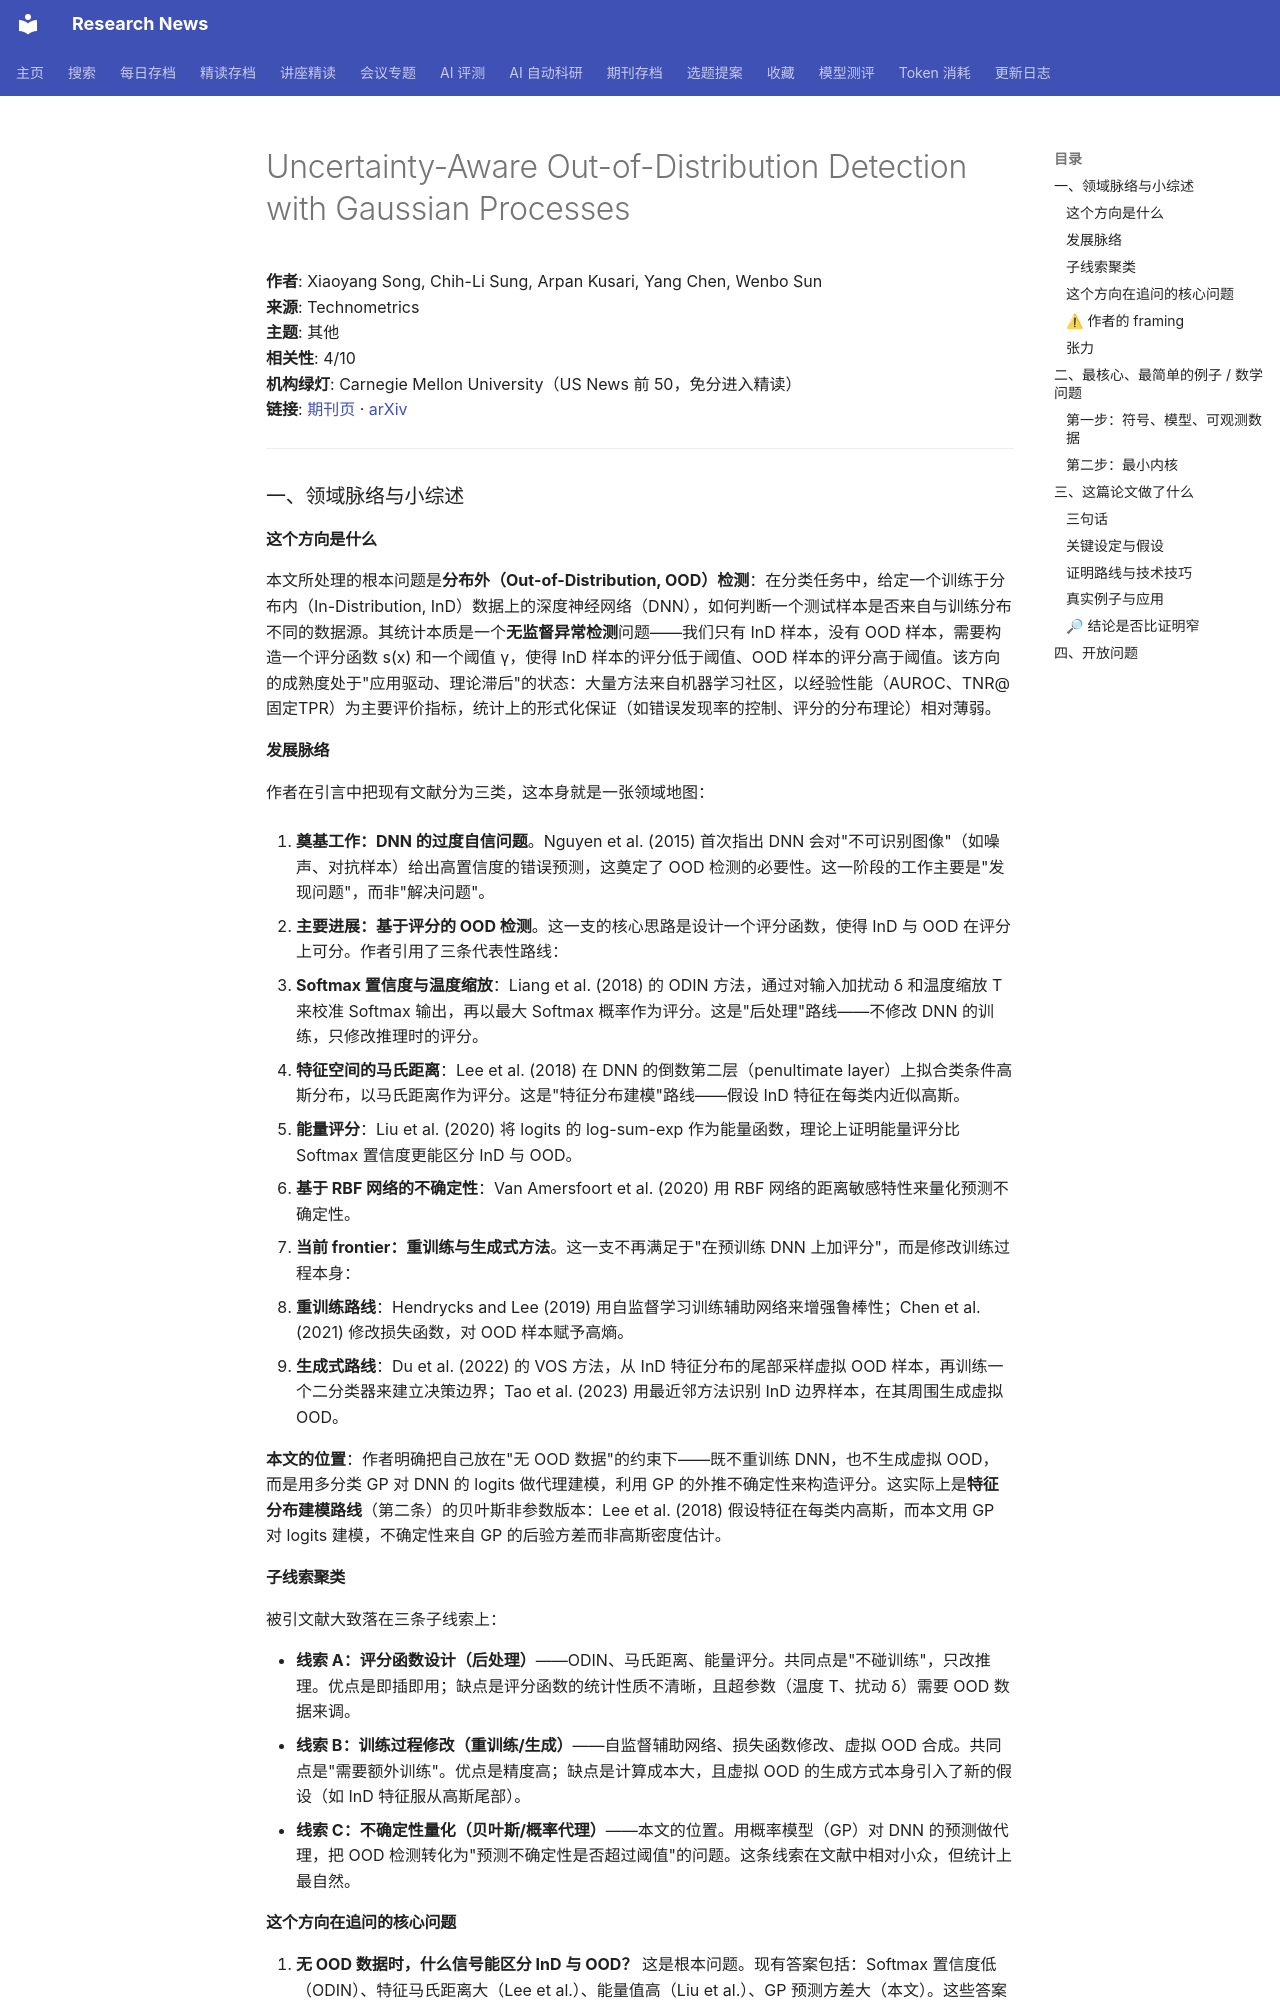

repository: cxy0714/research-news · page: deep_reads/2026-10-13-10.1080_00401706.2026.2682179/index.html · generator: mkdocs

# Uncertainty-Aware Out-of-Distribution Detection with Gaussian Processes

**作者**: Xiaoyang Song, Chih-Li Sung, Arpan Kusari, Yang Chen, Wenbo Sun  
**来源**: Technometrics  
**主题**: 其他  
**相关性**: 4/10  
**机构绿灯**: Carnegie Mellon University（US News 前 50，免分进入精读）  
**链接**: [期刊页](https://doi.org/10.1080/00401706.2026.2682179) · [arXiv](https://arxiv.org/abs/2412.20918)

---

### 一、领域脉络与小综述

#### 这个方向是什么

本文所处理的根本问题是**分布外（Out-of-Distribution, OOD）检测**：在分类任务中，给定一个训练于分布内（In-Distribution, InD）数据上的深度神经网络（DNN），如何判断一个测试样本是否来自与训练分布不同的数据源。其统计本质是一个**无监督异常检测**问题——我们只有 InD 样本，没有 OOD 样本，需要构造一个评分函数 s(x) 和一个阈值 γ，使得 InD 样本的评分低于阈值、OOD 样本的评分高于阈值。该方向的成熟度处于"应用驱动、理论滞后"的状态：大量方法来自机器学习社区，以经验性能（AUROC、TNR@固定TPR）为主要评价指标，统计上的形式化保证（如错误发现率的控制、评分的分布理论）相对薄弱。

#### 发展脉络

作者在引言中把现有文献分为三类，这本身就是一张领域地图：

1. **奠基工作：DNN 的过度自信问题**。Nguyen et al. (2015) 首次指出 DNN 会对"不可识别图像"（如噪声、对抗样本）给出高置信度的错误预测，这奠定了 OOD 检测的必要性。这一阶段的工作主要是"发现问题"，而非"解决问题"。

2. **主要进展：基于评分的 OOD 检测**。这一支的核心思路是设计一个评分函数，使得 InD 与 OOD 在评分上可分。作者引用了三条代表性路线：
   - **Softmax 置信度与温度缩放**：Liang et al. (2018) 的 ODIN 方法，通过对输入加扰动 δ 和温度缩放 T 来校准 Softmax 输出，再以最大 Softmax 概率作为评分。这是"后处理"路线——不修改 DNN 的训练，只修改推理时的评分。
   - **特征空间的马氏距离**：Lee et al. (2018) 在 DNN 的倒数第二层（penultimate layer）上拟合类条件高斯分布，以马氏距离作为评分。这是"特征分布建模"路线——假设 InD 特征在每类内近似高斯。
   - **能量评分**：Liu et al. (2020) 将 logits 的 log-sum-exp 作为能量函数，理论上证明能量评分比 Softmax 置信度更能区分 InD 与 OOD。
   - **基于 RBF 网络的不确定性**：Van Amersfoort et al. (2020) 用 RBF 网络的距离敏感特性来量化预测不确定性。

3. **当前 frontier：重训练与生成式方法**。这一支不再满足于"在预训练 DNN 上加评分"，而是修改训练过程本身：
   - **重训练路线**：Hendrycks and Lee (2019) 用自监督学习训练辅助网络来增强鲁棒性；Chen et al. (2021) 修改损失函数，对 OOD 样本赋予高熵。
   - **生成式路线**：Du et al. (2022) 的 VOS 方法，从 InD 特征分布的尾部采样虚拟 OOD 样本，再训练一个二分类器来建立决策边界；Tao et al. (2023) 用最近邻方法识别 InD 边界样本，在其周围生成虚拟 OOD。

**本文的位置**：作者明确把自己放在"无 OOD 数据"的约束下——既不重训练 DNN，也不生成虚拟 OOD，而是用多分类 GP 对 DNN 的 logits 做代理建模，利用 GP 的外推不确定性来构造评分。这实际上是**特征分布建模路线**（第二条）的贝叶斯非参数版本：Lee et al. (2018) 假设特征在每类内高斯，而本文用 GP 对 logits 建模，不确定性来自 GP 的后验方差而非高斯密度估计。

#### 子线索聚类

被引文献大致落在三条子线索上：

- **线索 A：评分函数设计（后处理）**——ODIN、马氏距离、能量评分。共同点是"不碰训练"，只改推理。优点是即插即用；缺点是评分函数的统计性质不清晰，且超参数（温度 T、扰动 δ）需要 OOD 数据来调。
- **线索 B：训练过程修改（重训练/生成）**——自监督辅助网络、损失函数修改、虚拟 OOD 合成。共同点是"需要额外训练"。优点是精度高；缺点是计算成本大，且虚拟 OOD 的生成方式本身引入了新的假设（如 InD 特征服从高斯尾部）。
- **线索 C：不确定性量化（贝叶斯/概率代理）**——本文的位置。用概率模型（GP）对 DNN 的预测做代理，把 OOD 检测转化为"预测不确定性是否超过阈值"的问题。这条线索在文献中相对小众，但统计上最自然。

#### 这个方向在追问的核心问题

1. **无 OOD 数据时，什么信号能区分 InD 与 OOD？** 这是根本问题。现有答案包括：Softmax 置信度低（ODIN）、特征马氏距离大（Lee et al.）、能量值高（Liu et al.）、GP 预测方差大（本文）。这些答案的共同弱点是**缺乏理论保证**——没有证明这些信号在何种分布偏移下必然可分。
2. **评分函数的超参数如何无监督地选择？** 几乎所有方法都有阈值 γ 或温度 T 需要设定，而最优设定依赖 OOD 数据。本文用 InD 验证集的分位数来定 γ，回避了这个问题，但代价是 TPR 是预设的、而非自适应的。
3. **高维特征下 GP 的可扩展性？** 本文用中间层特征（维度 32）而非原始像素，这是务实的妥协，但也意味着方法的效果依赖于所选中间层的表征质量。
